Run: headless pygame with SDL's dummy video driver; simulated clock (each Clock.tick advances the game by its frame time, no real sleeping); random seed 0; keys injected as events and as key.get_pressed() state; no mouse input.
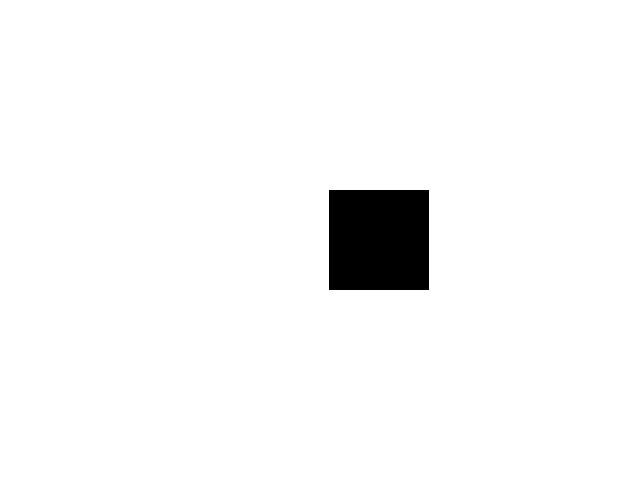
Frame 1 of 4 · flips 1–60 · no input
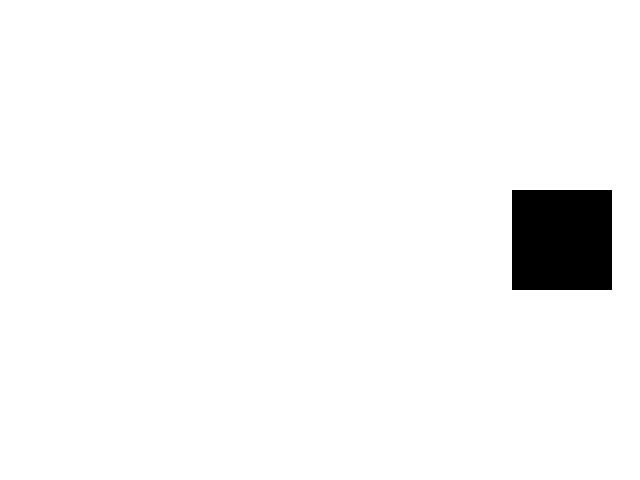
Frame 2 of 4 · flips 61–180 · tapped SPACE, RETURN · held RIGHT (→), D
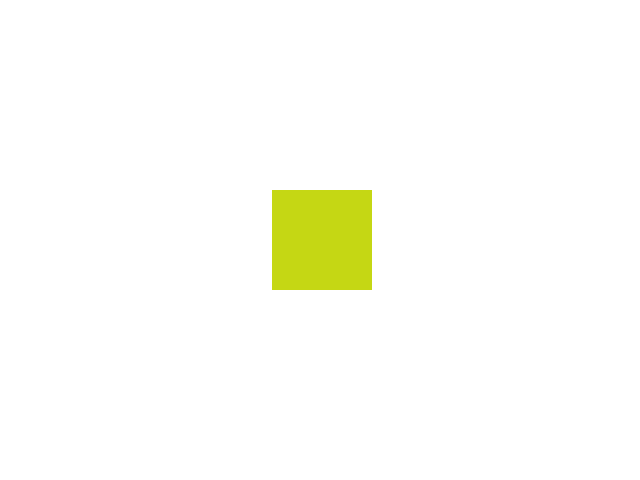
Frame 3 of 4 · flips 181–300 · held DOWN (↓), S
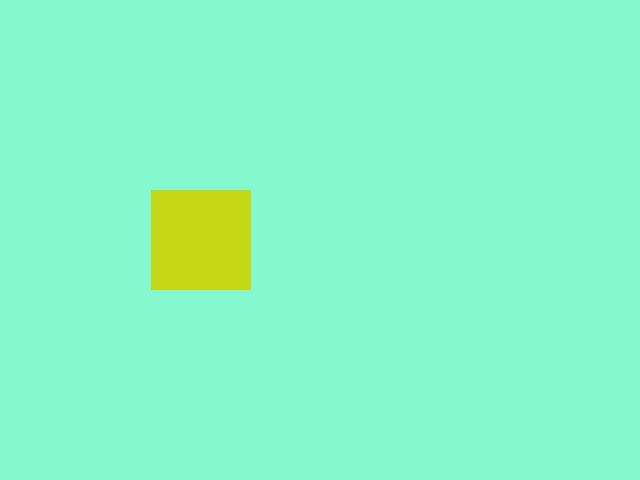
Frame 4 of 4 · flips 301–420 · held LEFT (←), A, UP (↑), W

The pygame program that drew these frames:

import pygame
import time
import random

SIZE = (640,480)
ColorBack = (255,255,255)
ColorSquare = (0,0,0)

pygame.init()
screen = pygame.display.set_mode(SIZE)
pygame.display.set_caption("Hello World!")

square = pygame.Rect(640/2 - 100/2, 480/2 - 100/2, 100, 100)
direction = 1

while True:
	for event in pygame.event.get():
		if event.type == pygame.QUIT:
			pygame.quit()
			exit()
		elif event.type == pygame.KEYDOWN and event.key == pygame.K_RIGHT:
			direction *= 2
		elif event.type == pygame.KEYDOWN and event.key == pygame.K_LEFT:
			direction /= 2
		elif event.type == pygame.KEYDOWN and event.key == pygame.K_UP:
			ColorBack =(random.randint(0,255),random.randint(0,255),random.randint(0,255))
		elif event.type == pygame.KEYDOWN and event.key == pygame.K_DOWN:
			ColorSquare =(random.randint(0,255),random.randint(0,255),random.randint(0,255))
			
	screen.fill(ColorBack)
	pygame.draw.rect(screen, ColorSquare, square)
	pygame.display.flip()
	
	time.sleep(1/30)
	
	square = square.move(direction, 0)
	if square.x + square.w >= SIZE[0]:
		direction = -abs(direction)
	elif square.x <= 0:
		direction = abs(direction)
